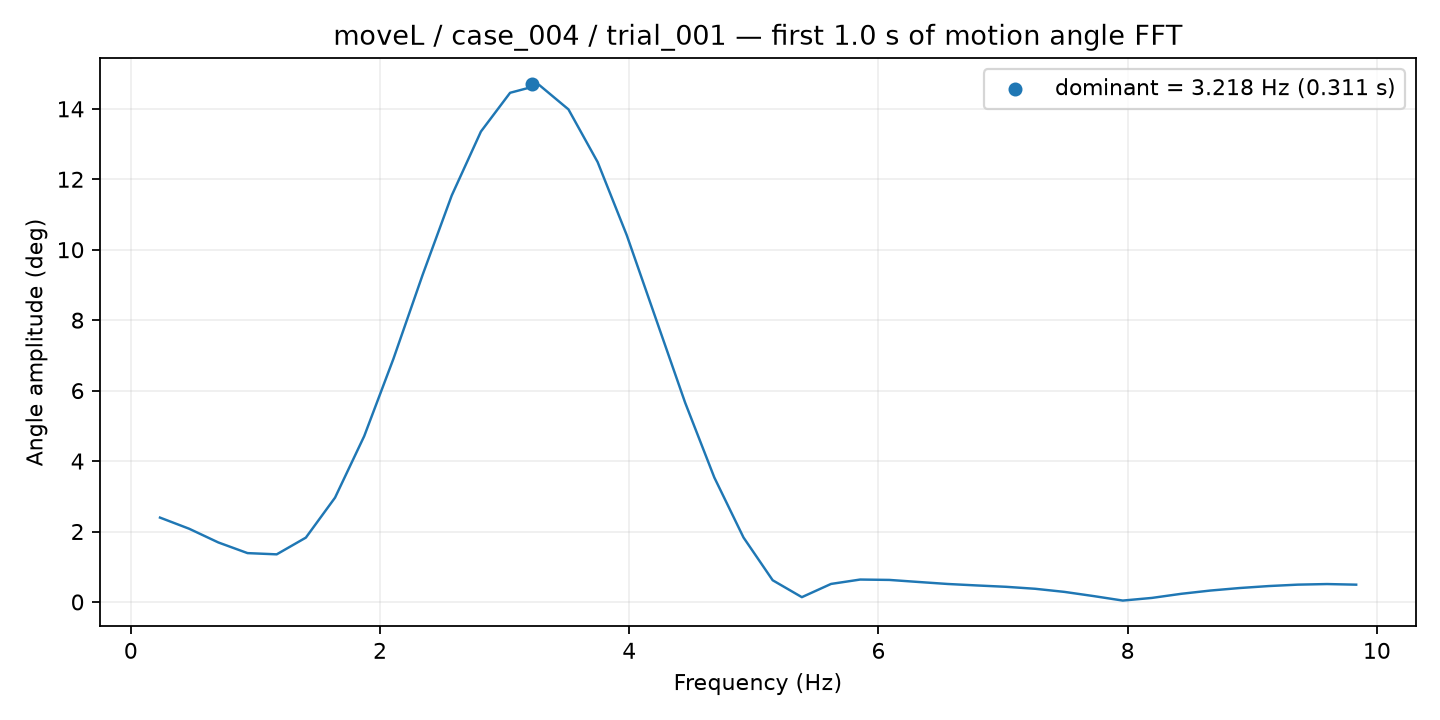

Source data for this figure (header and first rows):
frequency_hz, amplitude_deg
0.2341, 2.395
0.4683, 2.079
0.7024, 1.689
0.9366, 1.387
1.171, 1.352
1.405, 1.827
1.639, 2.962
1.873, 4.709
2.107, 6.901
2.341, 9.283
2.576, 11.54
2.81, 13.36
3.044, 14.46
3.278, 14.68
3.512, 13.98
3.746, 12.49
3.98, 10.41
4.215, 8.033
4.449, 5.657
4.683, 3.533
4.917, 1.83
5.151, 0.6162
5.385, 0.1362
5.619, 0.5119
5.854, 0.6365
6.088, 0.6257
6.322, 0.5672
6.556, 0.5105
6.79, 0.4688
7.024, 0.4302
7.258, 0.374
7.493, 0.2859
7.727, 0.1669
7.961, 0.03963
8.195, 0.1149
8.429, 0.2312
8.663, 0.3239
8.897, 0.3953
9.131, 0.4513
9.366, 0.4918
9.6, 0.5083
9.834, 0.491
